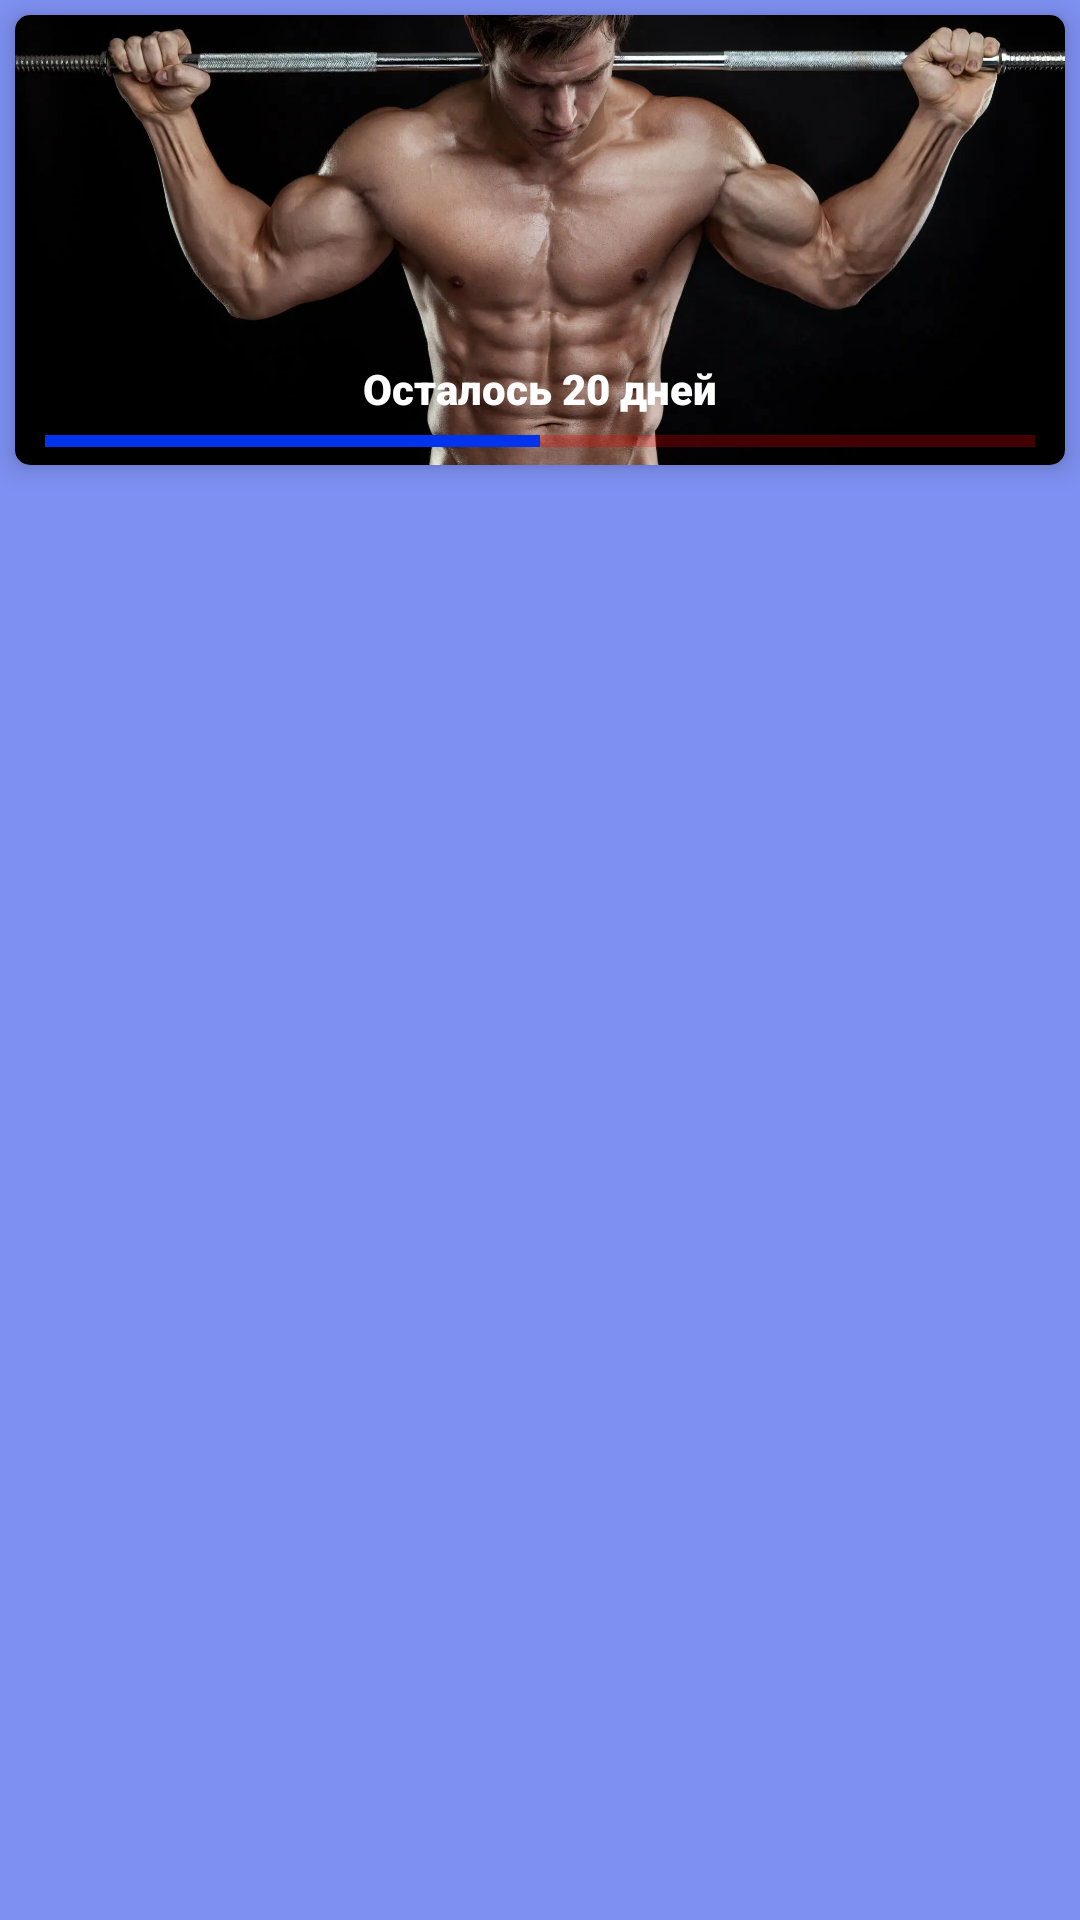

Write the Android layout XML for this screen, with the resource values it uses.
<!-- AndroidManifest.xml: application theme Theme.AppFitnes -->
<!-- res/layout/fragment_days.xml -->
<?xml version="1.0" encoding="utf-8"?>
<androidx.constraintlayout.widget.ConstraintLayout xmlns:android="http://schemas.android.com/apk/res/android"
    xmlns:app="http://schemas.android.com/apk/res-auto"
    xmlns:tools="http://schemas.android.com/tools"
    android:layout_width="match_parent"
    android:layout_height="match_parent"
    android:background="#7E90F1"
    tools:context=".fragments.DaysFragment">


    <androidx.recyclerview.widget.RecyclerView
        android:id="@+id/rcViewDays"
        android:layout_width="0dp"
        android:layout_height="0dp"
        android:layout_margin="5dp"
        android:layout_marginStart="5dp"
        android:layout_marginTop="5dp"
        android:layout_marginEnd="5dp"
        android:layout_marginBottom="5dp"
        app:layout_constraintBottom_toBottomOf="parent"
        app:layout_constraintEnd_toEndOf="parent"
        app:layout_constraintStart_toStartOf="parent"
        app:layout_constraintTop_toBottomOf="@+id/cardView" />

    <androidx.cardview.widget.CardView
        android:id="@+id/cardView"
        android:layout_width="0dp"
        android:layout_height="150dp"
        android:layout_margin="5dp"
        android:layout_marginStart="1dp"
        app:cardCornerRadius="5dp"
        app:cardElevation="5dp"
        app:layout_constraintEnd_toEndOf="parent"
        app:layout_constraintStart_toStartOf="parent"
        app:layout_constraintTop_toTopOf="parent">

        <androidx.constraintlayout.widget.ConstraintLayout
            android:layout_width="match_parent"
            android:layout_height="match_parent">

            <ImageView
                android:id="@+id/imageView3"
                android:layout_width="wrap_content"
                android:layout_height="wrap_content"
                android:scaleType="centerCrop"
                android:src="@drawable/fitnes_bg2"
                app:layout_constraintBottom_toBottomOf="parent"
                app:layout_constraintEnd_toEndOf="parent"
                app:layout_constraintStart_toStartOf="parent"
                app:layout_constraintTop_toTopOf="parent" />

            <ProgressBar
                android:id="@+id/pB"
                style="?android:attr/progressBarStyleHorizontal"
                android:layout_width="0dp"
                android:layout_height="wrap_content"
                android:layout_marginStart="10dp"
                android:layout_marginEnd="10dp"
                android:progress="50"
                android:progressBackgroundTint="#FF0000"
                app:layout_constraintBottom_toBottomOf="@+id/imageView3"
                app:layout_constraintEnd_toEndOf="parent"
                app:layout_constraintStart_toStartOf="@+id/imageView3" />

            <TextView
                android:id="@+id/tvRestDays"
                android:layout_width="wrap_content"
                android:layout_height="wrap_content"
                android:fontFamily="sans-serif-black"
                android:text="Осталось 20 дней"
                android:textColor="@color/white"
                app:layout_constraintBottom_toTopOf="@+id/pB"
                app:layout_constraintEnd_toEndOf="@+id/pB"
                app:layout_constraintStart_toStartOf="@+id/pB" />

        </androidx.constraintlayout.widget.ConstraintLayout>
    </androidx.cardview.widget.CardView>
</androidx.constraintlayout.widget.ConstraintLayout>
<!-- resources referenced by this layout -->
<resources>
  <color name="white">#FFFFFFFF</color>
  <!-- drawable fitnes_bg2: webp bitmap (drawable-v24, 100966 bytes) -->
  <style name="Theme.AppFitnes" parent="Theme.MaterialComponents.DayNight.DarkActionBar">
          
          <item name="colorPrimary">@color/purple_500</item>
          <item name="colorPrimaryVariant">@color/purple_700</item>
          <item name="colorOnPrimary">@color/white</item>
          
          <item name="colorSecondary">@color/blue</item>
          <item name="colorSecondaryVariant">@color/teal_700</item>
          <item name="colorOnSecondary">@color/black</item>
          <item name="android:windowFullscreen">true</item>
  
          
          <item name="android:statusBarColor" tools:targetApi="l">?attr/colorPrimaryVariant</item>
          
      </style>
  <color name="purple_500">#FF6200EE</color>
  <color name="purple_700">#FF3700B3</color>
  <color name="blue">#0134EC</color>
  <color name="teal_700">#FF018786</color>
  <color name="black">#FF000000</color>
</resources>
